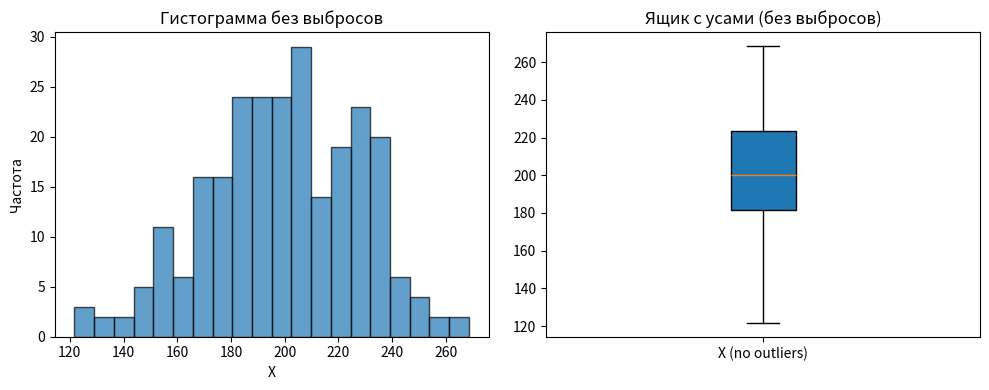

Source code (Python):
# --------------------------------------------------------------------------------
# Задача:
# 1) Скопировать и преобразовать данные выборки в столбец "A" на лист "Лист1" (в Excel).
#    (В Python мы просто считаем эти данные как список, имитируя, что они уже в Excel)
# 2) Очистить выборку от NA, преобразовать в вариационный ряд и далее работать с очищенными данными.
# 3) Ответить на вопросы, используя Python (или аналогичные действия в Excel/RStudio).
# 4) Построить гистограмму и диаграмму "ящик с усами" на листе "Лист1", используя очищенную выборку без выбросов.
# --------------------------------------------------------------------------------
# Ниже приводится пример кода на Python (для Jupyter Notebook), 
# который показывает, как можно выполнить расчеты, аналогичные тем, 
# которые можно сделать в Excel или R.



# --------------------------------------------------------------------------------
# БЛОК 1: Исходные данные и очистка
# --------------------------------------------------------------------------------
import pandas as pd
import numpy as np
import math
from scipy.stats import t, chi2, kurtosis, skew

# Исходная выборка (из условия), где NA обозначены None в Python
data_raw = [
    None, 220.07, 230.23, 185.29, 192.85, 206.97, 209.64, 231.46, 219.04, None,
    None, None, None, 230.95, 194.87, 185.11, 169.08, 242.34, 215.61, 167.19,
    189.43, None, 223.94, 149.21, 196.53, 268.55, 122.87, 192.81, 191.44,
    166.83, 204.11, 204.9, 181.76, 188.29, 186.41, 173.16, 191.96, 233.37,
    171.08, 190.85, 195.15, 221.51, 179.28, 248.22, 189.47, 210.93, 190.36,
    230.65, 153.5, 181.75, None, 235.42, 219.26, 176.1, None, 218.17, 189.54,
    None, 223.7, None, 196.96, 226.84, 156.58, 178.79, 192.52, 222.89, 191.34,
    213.94, 215.86, 187.67, 175.87, 194.28, 234.14, 187.81, 254.38, 226.66,
    170.49, 245.32, 121.76, 229.11, None, 208.67, 166.04, 200.29, 194.48,
    202.33, 227.07, 173.2, 223.33, None, 177.3, 224.15, 240.64, None, 161.93,
    214.8, 200.45, 181.23, 205.1, 225.72, 206.63, 163.15, 197.9, 234.6, 206.17,
    166.2, 173.35, 200.94, 186.01, 236.52, 203.27, 209.54, 234.36, 267.79,
    None, 171.67, 212.73, 195.91, None, 166.07, 219.6, 153.7, None, 154.7,
    None, 33.49375, 219.09, 249.07, 220.73, 152.98, 132.77, 172.1, 189.77,
    203.76, 183.38, 215.52, None, 175.4, 135.72, 224.45, 229.93, 139.7, 184.41,
    213.13, 161.72, 126.59, 202.78, 183.51, None, 237.67, 197.84, 185.56,
    241.02, 184.56, 204.07, 172.9, 223.9, 201.41, 219.25, None, 195.46, 172.27,
    226.42, 197.59, 208.08, 164.52, None, 188.86, 258.81, None, 247.64, 178.73,
    168.85, 184.07, 225.3, None, 235.68, 209.73, 207.85, 152.16, 240.33,
    238.71, 136.65, 184.19, 240.96, 176.49, 236.24, 210.23, None, 230.12,
    228.88, 177.57, 227.15, 237.84, 228.97, 205.48, 237.23, 197.98, 175.81,
    180.79, 182.71, 200, 150.02, 199.6, 203.44, 189.57, 233.13, 215.46, 163.87,
    205.66, None, 213.77, 199.43, 182.62, None, 205.04, None, None, 205.13,
    215.7, None, 177.35, 236.34, 169.68, 230.47, None, 183.77, 184.18, 232.32,
    171.48, 187.9, 204.29, 189, 195.22, 197.65, 209.56, 234.9, 187.65, 236.34,
    None, 75.74125, 214.13, 225.5, 154.32, 201.74, 208.44, 164.53, 178.54,
    None, None, 201.19, 148.87, 156.51, 238.55, 217.4, 228.73, 237.05, 150.43,
    213.89, 197.87, 179.87, 170.67, 336.89, 226.55, 220.9, 205.5, 143.81,
    183.94, 152.65, 229.98, 231.62, 196.61, 224.44, 188.98, 206.29, 226.54,
    195.05, 196.71, 248.6, 190.23, None, 206.64, 185.72, 235.71, 196.16, 158.01,
    206, 209.11, None, 156.97
]

df = pd.DataFrame(data_raw, columns=['X'])

# 1) Количество пропущенных значений
n_na = df['X'].isna().sum()
print("1) Количество пропущенных значений:", n_na)

# Очистка от NA
df_clean = df.dropna().copy()

# Преобразование в вариационный ряд (сортировка)
df_clean.sort_values(by='X', inplace=True)
df_clean.reset_index(drop=True, inplace=True)

# 2) Объем очищенной выборки
n = len(df_clean)
print("2) Объем очищенной выборки:", n)


# --------------------------------------------------------------------------------
# БЛОК 2: Вычисление требуемых статистик
# --------------------------------------------------------------------------------

import math

X = df_clean['X'].values  # Набор чисел (numpy array), уже отсортирован

# 3) Среднее значение
x_mean = X.mean()
# 4) Стандартное отклонение (исправленное = sample std, ddof=1)
s = X.std(ddof=1)
# 5) Несмещенная дисперсия (ddof=1)
var = s**2

# 6) Первая квартиль (Q1, 25-й перцентиль)
q1 = np.percentile(X, 25)
# 7) Третья квартиль (Q3, 75-й перцентиль)
q3 = np.percentile(X, 75)
# 8) Медиана (50-й перцентиль)
median = np.percentile(X, 50)
# 9) Макc
x_max = X.max()
# 10) Мин
x_min = X.min()
# 11) Размах
rng = x_max - x_min

print("3) Среднее значение:", x_mean)
print("4) Стандартное отклонение (исправленное):", s)
print("5) Несмещенная дисперсия:", var)
print("6) Первая квартиль (Q1):", q1)
print("7) Третья квартиль (Q3):", q3)
print("8) Медиана:", median)
print("9) Максимальное значение:", x_max)
print("10) Минимальное значение:", x_min)
print("11) Размах выборки:", rng)


# --------------------------------------------------------------------------------
# БЛОК 3: Эксцесс и асимметрия (формулы Excel по умолчанию аналогичны scipy.stats.moment ?)
# --------------------------------------------------------------------------------
# По умолчанию Excel для Эксцесса и Асимметрии использует статистические оценки с делением на (n-1).
# В scipy.stats есть функции kurtosis, skew, по умолчанию (bias=True) они дают:
#   Fisher’s definition of kurtosis => эксцесс = 0 для нормального распределения.
# Excel использует ту же формулу для расчета выборочного эксцесса и асимметрии,
# но нужно проверить, совпадает ли параметр bias=True/False.
# Обычно "формула по умолчанию" в Excel = bias=False в scipy. 
# Проверим: 
#   kurtosis(X, fisher=True, bias=False)   => это скорее всего повтор Excel
#   skew(X, bias=False)                    => это то же самое

excess = kurtosis(X, fisher=True, bias=False)
asymm = skew(X, bias=False)

print("12) Эксцесс (Excel по умолчанию):", excess)
print("13) Коэффициент асимметрии (Excel по умолчанию):", asymm)


# --------------------------------------------------------------------------------
# БЛОК 4: Значение ошибки выборки (Standard Error = s / sqrt(n))
# --------------------------------------------------------------------------------

se_mean = s / math.sqrt(n)
print("14) Значение ошибки выборки (Standard Error):", se_mean)

# 95%-ный доверительный интервал для E(X):
# x_mean +/- t_(alpha/2, n-1) * s / sqrt(n)
alpha = 0.05
df_t = n - 1  # степени свободы
t_crit = t.ppf(1 - alpha/2, df_t)

left_95_mean = x_mean - t_crit * se_mean
right_95_mean = x_mean + t_crit * se_mean

print("15) Левая граница 0.95-ДИ для E(X):", left_95_mean)
print("16) Правая граница 0.95-ДИ для E(X):", right_95_mean)


# --------------------------------------------------------------------------------
# БЛОК 5: Доверительный интервал для дисперсии
# --------------------------------------------------------------------------------
# Для несмещенной дисперсии:
#   ( (n-1)*s^2 ) / chi2_(1 - alpha/2, n-1 ) < Var(X) < ( (n-1)*s^2 ) / chi2_( alpha/2, n-1 )
# где chi2_(p, df) - квантиль распределения хи-квадрат

chi2_left = chi2.ppf(alpha/2, df_t)      # chi2_(alpha/2)
chi2_right = chi2.ppf(1 - alpha/2, df_t) # chi2_(1-alpha/2)

left_95_var = ( (n-1)*var ) / chi2_right
right_95_var = ( (n-1)*var ) / chi2_left

print("17) Левая граница 0.95-ДИ для Var(X):", left_95_var)
print("18) Правая граница 0.95-ДИ для Var(X):", right_95_var)


# --------------------------------------------------------------------------------
# БЛОК 6: Поиск выбросов
# --------------------------------------------------------------------------------
# "Ниже нормы" и "Выше нормы" - обычно используют "правило 1.5 * IQR":
# IQR = Q3 - Q1
# cutoff_low = Q1 - 1.5 * IQR
# cutoff_high = Q3 + 1.5 * IQR
# Число выбросов снизу - кол-во < cutoff_low
# Число выбросов сверху - кол-во > cutoff_high

IQR = q3 - q1
cutoff_low = q1 - 1.5 * IQR
cutoff_high = q3 + 1.5 * IQR

below_outliers = np.sum(X < cutoff_low)
above_outliers = np.sum(X > cutoff_high)

print("19) Количество выбросов ниже нормы:", below_outliers)
print("20) Количество выбросов выше нормы:", above_outliers)


# --------------------------------------------------------------------------------
# БЛОК 7: Гистограмма и "ящик с усами" (Boxplot) для очищенной выборки БЕЗ выбросов
# --------------------------------------------------------------------------------
# Если нужно построить диаграммы без выбросов, то удалим их по "правилу 1.5*IQR".

import matplotlib.pyplot as plt

X_no_outliers = X[(X >= cutoff_low) & (X <= cutoff_high)]

fig, (ax1, ax2) = plt.subplots(1, 2, figsize=(10,4))

# Гистограмма
ax1.hist(X_no_outliers, bins=20, edgecolor='black', alpha=0.7)
ax1.set_title("Гистограмма без выбросов")
ax1.set_xlabel("X")
ax1.set_ylabel("Частота")

# Boxplot (ящик с усами)
ax2.boxplot(X_no_outliers, vert=True, patch_artist=True, labels=['X (no outliers)'])
ax2.set_title("Ящик с усами (без выбросов)")

plt.tight_layout()
plt.show()

# В Excel: вставить гистограмму и boxplot на "Лист1".
# В RStudio: аналогичные функции hist() и boxplot().
# Графики затем скопировать на "Лист1".
